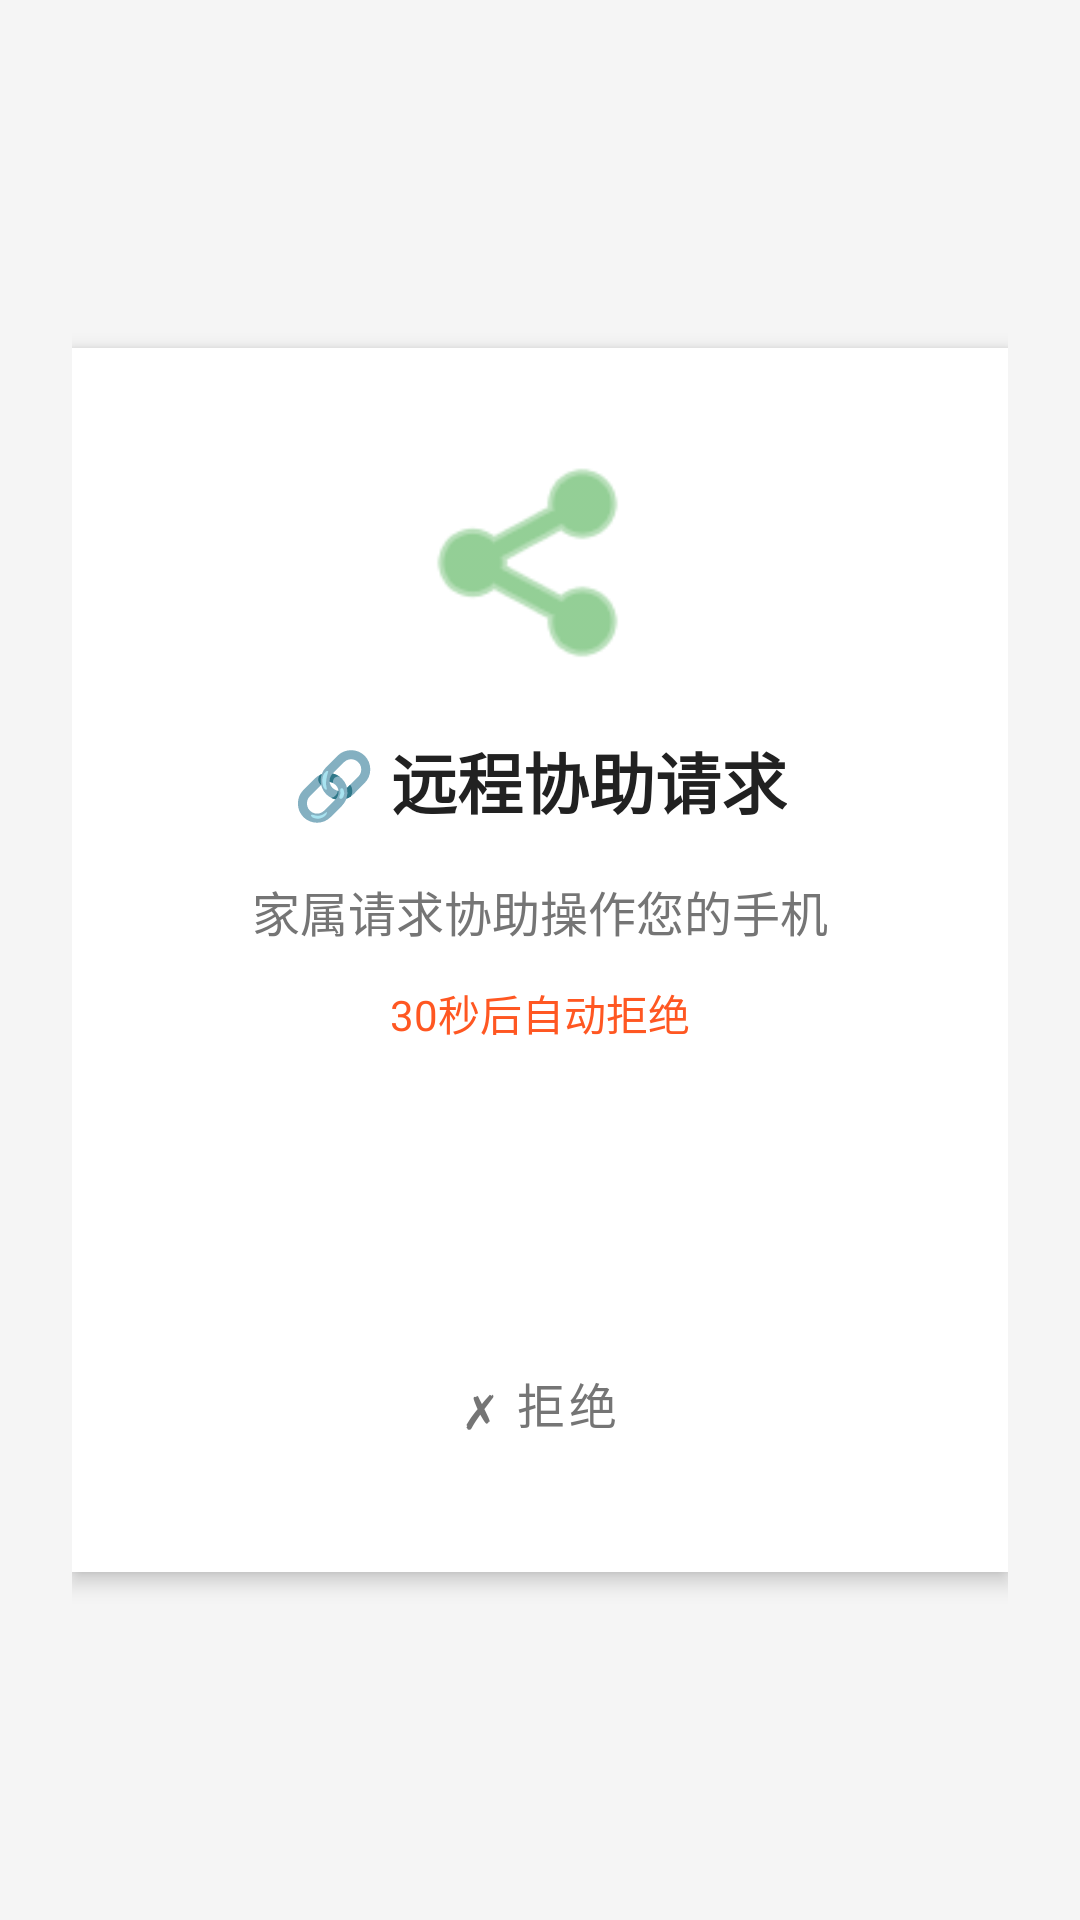

This screen was rendered from an Android layout file. Write that file and the resources it references.
<!-- AndroidManifest.xml: application theme Theme.DieDaoBao -->
<!-- res/layout/activity_remote_assist.xml -->
<?xml version="1.0" encoding="utf-8"?>
<LinearLayout xmlns:android="http://schemas.android.com/apk/res/android"
    android:layout_width="match_parent"
    android:layout_height="match_parent"
    android:orientation="vertical"
    android:background="#F5F5F5"
    android:padding="24dp">

    
    <FrameLayout
        android:id="@+id/container_request"
        android:layout_width="match_parent"
        android:layout_height="match_parent"
        android:visibility="visible">

        <LinearLayout
            android:layout_width="match_parent"
            android:layout_height="wrap_content"
            android:layout_gravity="center"
            android:orientation="vertical"
            android:gravity="center"
            android:background="@android:color/white"
            android:elevation="4dp"
            android:padding="32dp">

            <ImageView
                android:layout_width="80dp"
                android:layout_height="80dp"
                android:src="@android:drawable/ic_menu_share"
                android:contentDescription="远程协助"
                android:tint="#4CAF50" />

            <TextView
                android:layout_width="wrap_content"
                android:layout_height="wrap_content"
                android:layout_marginTop="16dp"
                android:text="🔗 远程协助请求"
                android:textSize="22sp"
                android:textColor="#212121"
                android:textStyle="bold" />

            <TextView
                android:id="@+id/tv_request_from"
                android:layout_width="wrap_content"
                android:layout_height="wrap_content"
                android:layout_marginTop="16dp"
                android:text="家属请求协助操作您的手机"
                android:textSize="16sp"
                android:textColor="#757575"
                android:gravity="center" />

            <TextView
                android:id="@+id/tv_remaining"
                android:layout_width="wrap_content"
                android:layout_height="wrap_content"
                android:layout_marginTop="12dp"
                android:text="30秒后自动拒绝"
                android:textSize="14sp"
                android:textColor="#FF5722" />

            <Button
                android:id="@+id/btn_allow"
                style="@style/Widget.MaterialComponents.Button"
                android:layout_width="match_parent"
                android:layout_height="56dp"
                android:layout_marginTop="32dp"
                android:text="✓ 允许"
                android:textSize="18sp"
                android:textColor="@android:color/white"
                android:backgroundTint="#4CAF50" />

            <Button
                android:id="@+id/btn_reject"
                style="@style/Widget.MaterialComponents.Button.TextButton"
                android:layout_width="match_parent"
                android:layout_height="48dp"
                android:layout_marginTop="8dp"
                android:text="✗ 拒绝"
                android:textSize="16sp"
                android:textColor="#757575" />

        </LinearLayout>
    </FrameLayout>

    
    <FrameLayout
        android:id="@+id/container_loading"
        android:layout_width="match_parent"
        android:layout_height="match_parent"
        android:visibility="gone">

        <LinearLayout
            android:layout_width="wrap_content"
            android:layout_height="wrap_content"
            android:layout_gravity="center"
            android:orientation="vertical"
            android:gravity="center">

            <ProgressBar
                android:layout_width="48dp"
                android:layout_height="48dp"
                android:layout_gravity="center" />

            <TextView
                android:layout_width="wrap_content"
                android:layout_height="wrap_content"
                android:layout_marginTop="16dp"
                android:text="📱 正在获取屏幕共享权限..."
                android:textSize="16sp"
                android:textColor="#757575"
                android:gravity="center" />

            <TextView
                android:id="@+id/tv_recording_hint"
                android:layout_width="wrap_content"
                android:layout_height="wrap_content"
                android:layout_marginTop="8dp"
                android:text="请手动操作弹窗，完成后点击下方按钮"
                android:textSize="13sp"
                android:textColor="#9E9E9E"
                android:gravity="center" />

            <Button
                android:id="@+id/btn_finish_recording"
                style="@style/Widget.MaterialComponents.Button"
                android:layout_width="wrap_content"
                android:layout_height="wrap_content"
                android:layout_marginTop="20dp"
                android:paddingHorizontal="32dp"
                android:text="✅ 完成录制"
                android:textSize="16sp"
                android:textColor="@android:color/white"
                android:backgroundTint="#4CAF50" />

            <Button
                android:id="@+id/btn_cancel_recording"
                style="@style/Widget.MaterialComponents.Button.TextButton"
                android:layout_width="wrap_content"
                android:layout_height="wrap_content"
                android:layout_marginTop="8dp"
                android:text="✗ 取消"
                android:textSize="14sp"
                android:textColor="#9E9E9E" />

        </LinearLayout>
    </FrameLayout>

    
    <FrameLayout
        android:id="@+id/container_assisting"
        android:layout_width="match_parent"
        android:layout_height="match_parent"
        android:visibility="gone">

        
        <LinearLayout
            android:layout_width="match_parent"
            android:layout_height="wrap_content"
            android:orientation="horizontal"
            android:gravity="end"
            android:padding="8dp">

            <Button
                android:id="@+id/btn_end_assist"
                style="@style/Widget.MaterialComponents.Button"
                android:layout_width="wrap_content"
                android:layout_height="36dp"
                android:text="结束协助"
                android:textColor="@android:color/white"
                android:textSize="14sp"
                android:backgroundTint="#F44336" />
        </LinearLayout>

        
        <LinearLayout
            android:layout_width="match_parent"
            android:layout_height="match_parent"
            android:gravity="center"
            android:orientation="vertical"
            android:padding="24dp">

            <TextView
                android:layout_width="wrap_content"
                android:layout_height="wrap_content"
                android:text="📱"
                android:textSize="64sp" />

            <TextView
                android:id="@+id/tv_assist_status"
                android:layout_width="wrap_content"
                android:layout_height="wrap_content"
                android:layout_marginTop="16dp"
                android:text="家属正在远程操作您的手机"
                android:textSize="18sp"
                android:textColor="#212121"
                android:gravity="center" />

            <TextView
                android:layout_width="wrap_content"
                android:layout_height="wrap_content"
                android:layout_marginTop="12dp"
                android:text="您不需要任何操作\n家属会帮您完成"
                android:textSize="14sp"
                android:textColor="#9E9E9E"
                android:gravity="center" />

            <TextView
                android:layout_width="wrap_content"
                android:layout_height="wrap_content"
                android:layout_marginTop="32dp"
                android:text="⚠️ 点击顶部红色按钮可随时结束"
                android:textSize="13sp"
                android:textColor="#FF5722" />
        </LinearLayout>
    </FrameLayout>

</LinearLayout>
<!-- resources referenced by this layout -->
<resources>
  <style name="Theme.DieDaoBao" parent="Theme.Material3.Light.NoActionBar">
          <item name="colorPrimary">@color/primary</item>
          <item name="colorPrimaryDark">@color/primary_dark</item>
          <item name="colorAccent">@color/primary</item>
          <item name="android:statusBarColor">@color/primary</item>
      </style>
  <color name="primary">#FF6B35</color>
  <color name="primary_dark">#E55A2B</color>
</resources>
